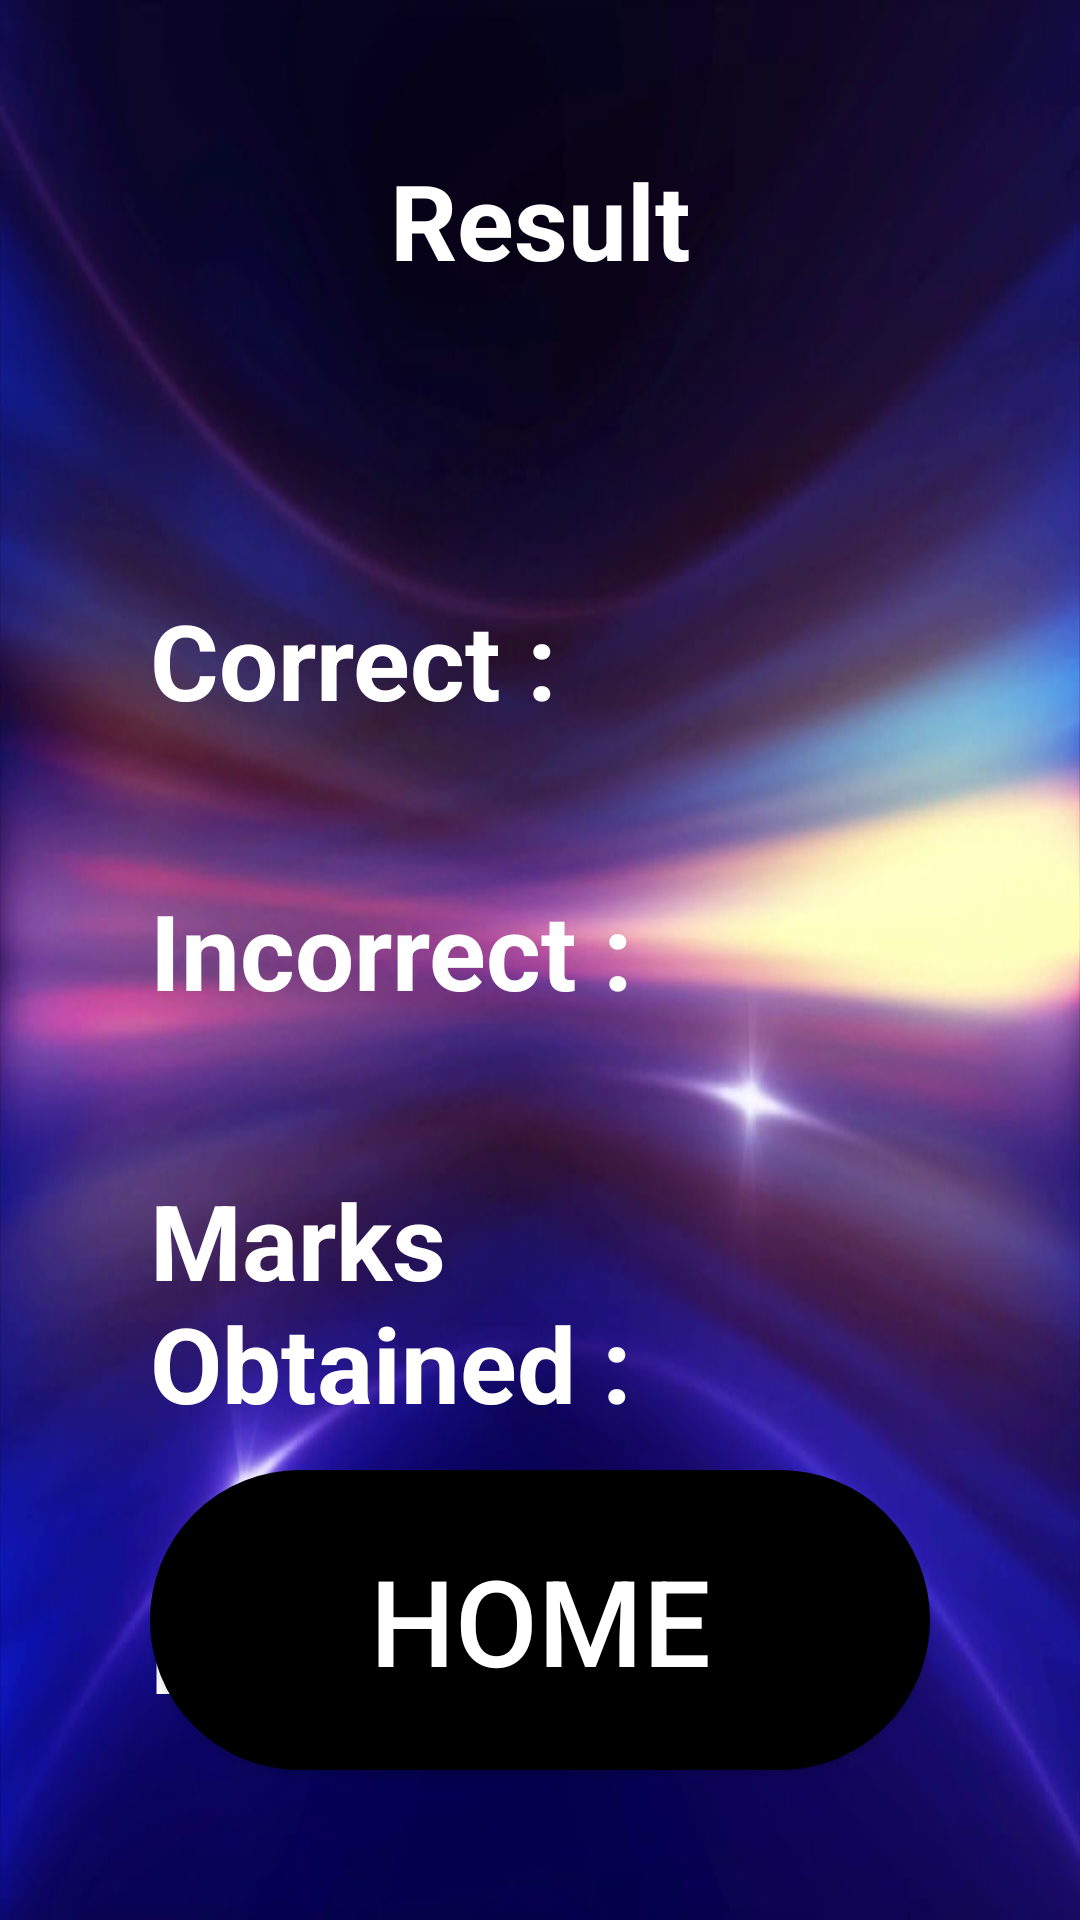

Reconstruct the res/layout file that produces this screen, plus the resources it refers to.
<!-- AndroidManifest.xml: application theme Theme.Material3.Light -->
<!-- res/layout/activity_fifth.xml -->
<?xml version="1.0" encoding="utf-8"?>
<RelativeLayout xmlns:android="http://schemas.android.com/apk/res/android"
    xmlns:app="http://schemas.android.com/apk/res-auto"
    xmlns:tools="http://schemas.android.com/tools"
    android:layout_width="match_parent"
    android:layout_height="match_parent"
    android:background="@drawable/background"
    tools:context=".EighthActivity">

    <TextView
        android:id="@+id/result"
        android:layout_width="match_parent"
        android:layout_height="wrap_content"
        android:layout_marginStart="50dp"
        android:layout_marginTop="50dp"
        android:layout_marginEnd="50dp"
        android:layout_marginBottom="50dp"
        android:gravity="center"
        android:text="Result"
        android:textColor="@color/white"
        android:textSize="35dp"
        android:textStyle="bold" />

    <TextView
        android:id="@+id/correct"
        android:layout_width="match_parent"
        android:layout_height="wrap_content"
        android:layout_marginStart="50dp"
        android:layout_marginTop="50dp"
        android:layout_marginEnd="50dp"
        android:layout_marginBottom="50dp"
        android:layout_below="@id/result"
        android:text="Correct :"
        android:textColor="@color/white"
        android:textSize="35dp"
        android:textStyle="bold" />

    <TextView
        android:id="@+id/incorrect"
        android:layout_width="match_parent"
        android:layout_height="wrap_content"
        android:layout_marginStart="50dp"
        android:layout_marginEnd="50dp"
        android:layout_marginBottom="50dp"
        android:layout_below="@id/correct"
        android:text="Incorrect :"
        android:textColor="@color/white"
        android:textSize="35dp"
        android:textStyle="bold" />

    <TextView
        android:id="@+id/marks_obtained"
        android:layout_width="match_parent"
        android:layout_height="wrap_content"
        android:layout_marginStart="50dp"
        android:layout_marginEnd="50dp"
        android:layout_marginBottom="50dp"
        android:layout_below="@id/incorrect"
        android:text="Marks Obtained :"
        android:textColor="@color/white"
        android:textSize="35dp"
        android:textStyle="bold" />

    <TextView
        android:id="@+id/pass_fail"
        android:layout_width="match_parent"
        android:layout_height="wrap_content"
        android:layout_marginStart="50dp"
        android:layout_marginEnd="50dp"
        android:layout_marginBottom="50dp"
        android:layout_below="@id/marks_obtained"
        android:text="Passed/Failed :"
        android:textColor="@color/white"
        android:textSize="35dp"
        android:textStyle="bold" />


    <Button
        android:id="@+id/back_button"
        android:layout_width="500dp"
        android:layout_height="100dp"
        android:layout_alignParentBottom="true"
        android:layout_centerHorizontal="true"
        android:layout_marginStart="50dp"
        android:layout_marginTop="10dp"
        android:layout_marginEnd="50dp"
        android:layout_marginBottom="50dp"
        android:backgroundTint="@color/black"
        android:text="HOME"
        android:textColor="@color/white"
        android:textSize="40dp"
        android:background="@drawable/round_button"/>






</RelativeLayout>
<!-- resources referenced by this layout -->
<resources>
  <color name="black">#FF000000</color>
  <color name="white">#FFFFFFFF</color>
  <!-- drawable background: jpg bitmap (drawable, 37257 bytes) -->
  <!-- drawable round_button (drawable) -->
  <?xml version="1.0" encoding="utf-8"?>
  <shape xmlns:android="http://schemas.android.com/apk/res/android">
      <solid
          android:color="@color/black"/>
      <stroke
          android:width="2dp"
          android:color="@color/white"/>
      <padding
          android:left="16dp"
          android:top="16dp"
          android:right="16dp"
          android:bottom="16dp"/>
      <corners
          android:bottomRightRadius="50dp"
          android:bottomLeftRadius="50dp"
          android:topRightRadius="50dp"
          android:topLeftRadius="50dp"/>
  </shape>
</resources>
